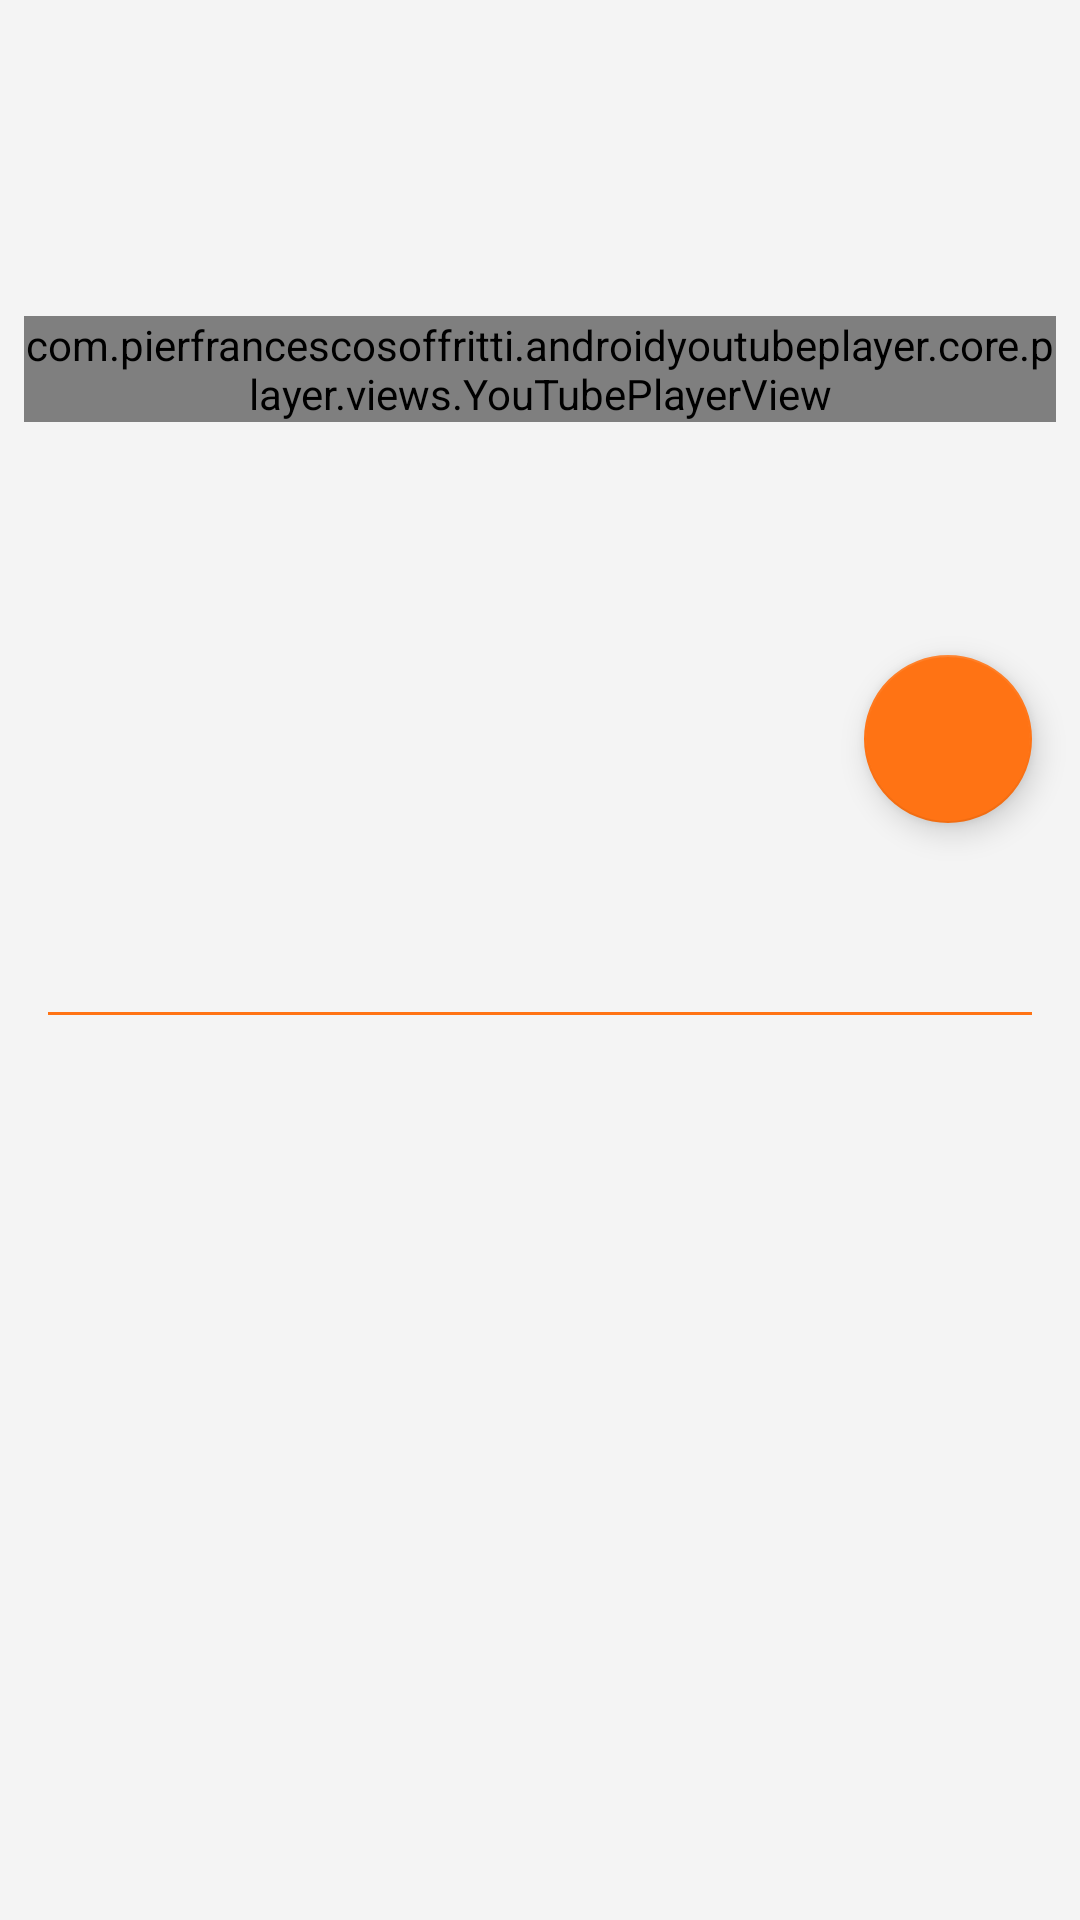

Produce the Android XML layout that renders to this screen, including the resource entries it uses.
<!-- AndroidManifest.xml: application theme AppTheme -->
<!-- res/layout/activity_video.xml -->
<?xml version="1.0" encoding="utf-8"?>
<androidx.coordinatorlayout.widget.CoordinatorLayout xmlns:android="http://schemas.android.com/apk/res/android"
    xmlns:app="http://schemas.android.com/apk/res-auto"
    android:id="@+id/clDetail"
    android:layout_width="match_parent"
    android:layout_height="match_parent">

    <LinearLayout
        android:layout_width="match_parent"
        android:layout_height="match_parent"
        android:orientation="vertical">

        <LinearLayout
            android:id="@+id/layHeader"
            android:layout_width="match_parent"
            android:layout_height="match_parent"
            android:layout_weight="0.8"
            android:background="@color/colorWhite"
            android:orientation="horizontal">

            <com.pierfrancescosoffritti.androidyoutubeplayer.core.player.views.YouTubePlayerView
                android:id="@+id/youtube_player_view"
                android:layout_gravity="center_vertical"
                android:layout_width="match_parent"
                android:layout_height="wrap_content"
                android:layout_margin="8dp"
                app:showFullScreenButton="false" />

        </LinearLayout>

        <ScrollView
            android:id="@+id/layBody"
            android:layout_width="match_parent"
            android:layout_height="match_parent"
            android:layout_weight="0.5"
            android:background="@color/colorWhite"
            android:orientation="horizontal">

            <LinearLayout
                android:layout_width="match_parent"
                android:layout_height="wrap_content"
                android:orientation="vertical"
                android:layout_margin="16dp">

                <TextView
                    android:id="@+id/txtTitle"
                    android:layout_width="wrap_content"
                    android:layout_height="wrap_content"
                    android:textSize="20sp"
                    android:textColor="@color/colorOrange"
                    android:layout_marginTop="8dp"/>

                <TextView
                    android:id="@+id/txtDesc"
                    android:layout_width="wrap_content"
                    android:layout_height="wrap_content"
                    android:layout_marginTop="5dp"
                    android:textSize="14sp"
                    android:lineSpacingMultiplier="1.2"/>

                <View
                    android:layout_width="fill_parent"
                    android:layout_height="1dp"
                    android:background="@color/colorOrange"
                    android:layout_marginTop="16dp"/>

            </LinearLayout>

        </ScrollView>

    </LinearLayout>

    <com.google.android.material.floatingactionbutton.FloatingActionButton
        android:id="@+id/btnPause"
        android:layout_width="wrap_content"
        android:layout_height="wrap_content"
        android:layout_margin="16dp"
        app:backgroundTint="@color/colorOrange"
        android:src="@drawable/ic_pause"
        app:layout_anchor="@id/layHeader"
        app:layout_anchorGravity="bottom|right|end"/>
</androidx.coordinatorlayout.widget.CoordinatorLayout>
<!-- resources referenced by this layout -->
<resources>
  <color name="colorOrange">#FF7314</color>
  <color name="colorWhite">#F4F4F4</color>
  <style name="AppTheme" parent="Theme.AppCompat.Light.DarkActionBar">
          
          <item name="colorPrimary">@color/colorOrange</item>
          <item name="colorPrimaryDark">@color/colorBlack</item>
          <item name="colorAccent">@color/colorLightBlack</item>
          <item name="android:windowContentTransitions">true</item>
          <item name="actionBarStyle">@style/Widget.AppTheme.ActionBar</item>
          <item name="actionBarTheme">@style/ThemeOverlay.AppTheme.ActionBar</item>
      </style>
  <color name="colorBlack">#22211F</color>
  <color name="colorLightBlack">#393534</color>
  <style name="Widget.AppTheme.ActionBar" parent="Widget.AppCompat.ActionBar.Solid">
          <item name="background">@color/colorWhite</item>
          <item name="elevation">0dp</item>
      </style>
  <style name="ThemeOverlay.AppTheme.ActionBar" parent="ThemeOverlay.AppCompat.Dark.ActionBar">
          <item name="android:textColorPrimary">@color/colorOrange</item>
          <item name="android:textColorHint">@color/colorOrange</item>
          <item name="android:textColor">@color/colorOrange</item>
          <item name="actionMenuTextColor">@color/colorOrange</item>
          <item name="colorControlNormal">@color/colorOrange</item>
          <item name="colorControlActivated">@color/colorOrange</item>
          <item name="colorControlHighlight">@color/colorOrange</item>
      </style>
</resources>
